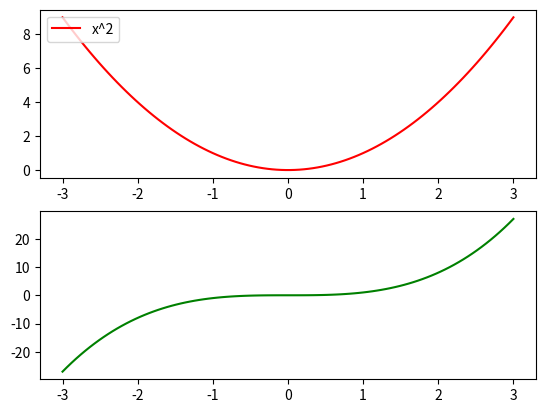

The script that saved this image:
import numpy as np
import matplotlib.pyplot as plt

x = np.linspace(-3, 3, 100)
y1 = np.power(x, 2)
y2 = np.power(x, 3)

fig, axs = plt.subplots(2, 1)

axs[0].plot(x, y1, c = 'r',label = 'x^2')
axs[1].plot(x, y2, c = 'g',label = 'x^3')

axs[0].legend(loc = 'upper left')
axs[1].legend(loc = 'upper left')

axs[1].get_legend().remove()


plt.show()
